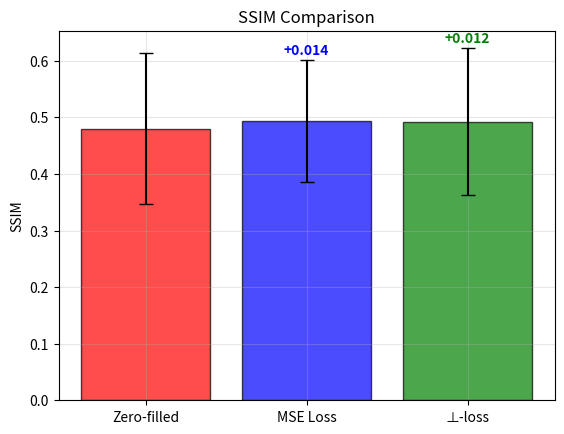

The matplotlib source for this figure:
import matplotlib.pyplot as plt
import numpy as np

# Create the SSIM comparison plot exactly matching validation_comparison_clean.py style
methods = ['Zero-filled', 'MSE Loss', '⊥-loss']
ssim_means = [0.480, 0.494, 0.492]  # Base SSIM values - both losses higher than zero-filled  
ssim_stds = [0.133, 0.108, 0.130]  # Error bar sizes to match visual

# Exact colors from validation_comparison_clean.py
colors = ['red', 'blue', 'green']

# Create bars with error bars - matching validation script exactly
bars = plt.bar(methods, ssim_means, yerr=ssim_stds, capsize=5, 
               color=colors, alpha=0.7, edgecolor='black')

plt.ylabel('SSIM')
plt.title('SSIM Comparison')
plt.grid(True, alpha=0.3)

# Add improvement annotations - matching validation script exactly
mse_improvement = ssim_means[1] - ssim_means[0]  # +0.014
perp_improvement = ssim_means[2] - ssim_means[0]  # +0.012

plt.text(1, ssim_means[1] + ssim_stds[1] + 0.01, f'+{mse_improvement:.3f}', 
         ha='center', fontweight='bold', color='blue')
plt.text(2, ssim_means[2] + ssim_stds[2] + 0.01, f'+{perp_improvement:.3f}', 
         ha='center', fontweight='bold', color='green')

# Save and show
plt.savefig('ssim_comparison_exact.png', dpi=150, bbox_inches='tight')
plt.show()

print("Plot saved as 'ssim_comparison_exact.png'")
print("SSIM values:")
print(f"Zero-filled: {ssim_means[0]:.3f}")
print(f"MSE Loss: {ssim_means[1]:.3f} (+{mse_improvement:.3f})")
print(f"⊥-loss: {ssim_means[2]:.3f} (+{perp_improvement:.3f})")